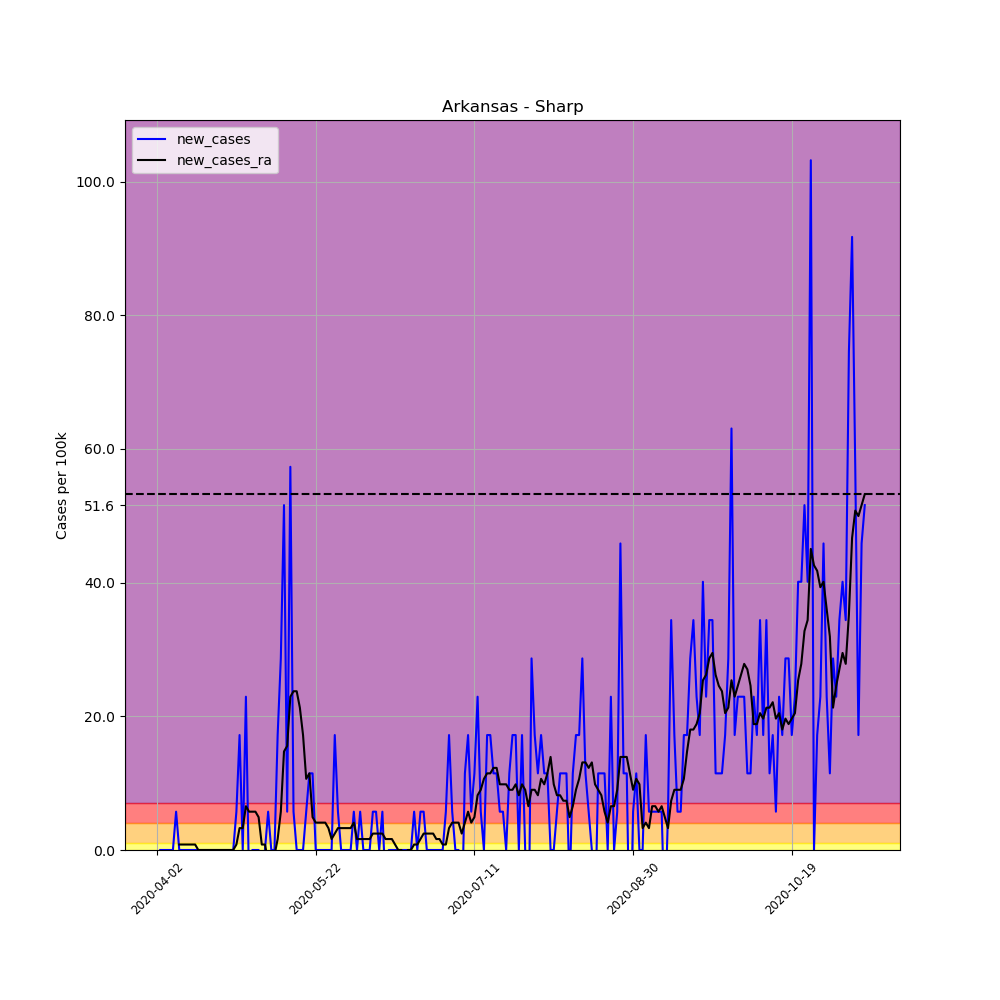

The file beside this chart, header and first rows:
, date, county, state, fips, cases, deaths, COUNTY, STNAME, CTYNAME, POPESTIMATE2019, per_100k, per_100k_ra, new_cases, new_cases_ra
516242, 2020-04-02, Sharp, Arkansas, 5135, 1, 0, 135, Arkansas, Sharp, 17442, 5.733, , , 
516243, 2020-04-03, Sharp, Arkansas, 5135, 1, 0, 135, Arkansas, Sharp, 17442, 5.733, , 0.0, 
516244, 2020-04-04, Sharp, Arkansas, 5135, 1, 0, 135, Arkansas, Sharp, 17442, 5.733, , 0.0, 
516245, 2020-04-05, Sharp, Arkansas, 5135, 1, 0, 135, Arkansas, Sharp, 17442, 5.733, , 0.0, 
516246, 2020-04-06, Sharp, Arkansas, 5135, 1, 0, 135, Arkansas, Sharp, 17442, 5.733, , 0.0, 
516247, 2020-04-07, Sharp, Arkansas, 5135, 1, 0, 135, Arkansas, Sharp, 17442, 5.733, , 0.0, 
516248, 2020-04-08, Sharp, Arkansas, 5135, 2, 0, 135, Arkansas, Sharp, 17442, 11.47, 6.552, 5.733, 
516249, 2020-04-09, Sharp, Arkansas, 5135, 2, 0, 135, Arkansas, Sharp, 17442, 11.47, 7.371, 0.0, 0.819
516250, 2020-04-10, Sharp, Arkansas, 5135, 2, 0, 135, Arkansas, Sharp, 17442, 11.47, 8.19, 0.0, 0.819
516251, 2020-04-11, Sharp, Arkansas, 5135, 2, 0, 135, Arkansas, Sharp, 17442, 11.47, 9.009, 0.0, 0.819
516252, 2020-04-12, Sharp, Arkansas, 5135, 2, 0, 135, Arkansas, Sharp, 17442, 11.47, 9.828, 0.0, 0.819
516253, 2020-04-13, Sharp, Arkansas, 5135, 2, 0, 135, Arkansas, Sharp, 17442, 11.47, 10.65, 0.0, 0.819
516254, 2020-04-14, Sharp, Arkansas, 5135, 2, 0, 135, Arkansas, Sharp, 17442, 11.47, 11.47, 0.0, 0.819
516255, 2020-04-15, Sharp, Arkansas, 5135, 2, 0, 135, Arkansas, Sharp, 17442, 11.47, 11.47, 0.0, 0.0
516256, 2020-04-16, Sharp, Arkansas, 5135, 2, 0, 135, Arkansas, Sharp, 17442, 11.47, 11.47, 0.0, 0.0
516257, 2020-04-17, Sharp, Arkansas, 5135, 2, 0, 135, Arkansas, Sharp, 17442, 11.47, 11.47, 0.0, 0.0
516258, 2020-04-18, Sharp, Arkansas, 5135, 2, 0, 135, Arkansas, Sharp, 17442, 11.47, 11.47, 0.0, 0.0
516259, 2020-04-19, Sharp, Arkansas, 5135, 2, 0, 135, Arkansas, Sharp, 17442, 11.47, 11.47, 0.0, 0.0
516260, 2020-04-20, Sharp, Arkansas, 5135, 2, 0, 135, Arkansas, Sharp, 17442, 11.47, 11.47, 0.0, 0.0
516261, 2020-04-21, Sharp, Arkansas, 5135, 2, 0, 135, Arkansas, Sharp, 17442, 11.47, 11.47, 0.0, 0.0
516262, 2020-04-22, Sharp, Arkansas, 5135, 2, 0, 135, Arkansas, Sharp, 17442, 11.47, 11.47, 0.0, 0.0
516263, 2020-04-23, Sharp, Arkansas, 5135, 2, 0, 135, Arkansas, Sharp, 17442, 11.47, 11.47, 0.0, 0.0
516264, 2020-04-24, Sharp, Arkansas, 5135, 2, 0, 135, Arkansas, Sharp, 17442, 11.47, 11.47, 0.0, 0.0
516265, 2020-04-25, Sharp, Arkansas, 5135, 2, 0, 135, Arkansas, Sharp, 17442, 11.47, 11.47, 0.0, 0.0
516266, 2020-04-26, Sharp, Arkansas, 5135, 2, 0, 135, Arkansas, Sharp, 17442, 11.47, 11.47, 0.0, 0.0
516267, 2020-04-27, Sharp, Arkansas, 5135, 3, 0, 135, Arkansas, Sharp, 17442, 17.2, 12.29, 5.733, 0.819
516268, 2020-04-28, Sharp, Arkansas, 5135, 6, 0, 135, Arkansas, Sharp, 17442, 34.4, 15.56, 17.2, 3.276
516269, 2020-04-29, Sharp, Arkansas, 5135, 6, 0, 135, Arkansas, Sharp, 17442, 34.4, 18.84, 0.0, 3.276
516270, 2020-04-30, Sharp, Arkansas, 5135, 10, 0, 135, Arkansas, Sharp, 17442, 57.33, 25.39, 22.93, 6.552
516271, 2020-05-01, Sharp, Arkansas, 5135, 9, 0, 135, Arkansas, Sharp, 17442, 51.6, 31.12, -5.733, 5.733
516272, 2020-05-02, Sharp, Arkansas, 5135, 9, 0, 135, Arkansas, Sharp, 17442, 51.6, 36.86, 0.0, 5.733
516273, 2020-05-03, Sharp, Arkansas, 5135, 9, 0, 135, Arkansas, Sharp, 17442, 51.6, 42.59, 0.0, 5.733
516274, 2020-05-04, Sharp, Arkansas, 5135, 9, 0, 135, Arkansas, Sharp, 17442, 51.6, 47.5, 0.0, 4.914
516275, 2020-05-05, Sharp, Arkansas, 5135, 7, 0, 135, Arkansas, Sharp, 17442, 40.13, 48.32, -11.47, 0.819
516276, 2020-05-06, Sharp, Arkansas, 5135, 7, 0, 135, Arkansas, Sharp, 17442, 40.13, 49.14, 0.0, 0.819
516277, 2020-05-07, Sharp, Arkansas, 5135, 8, 1, 135, Arkansas, Sharp, 17442, 45.87, 47.5, 5.733, -1.638
516278, 2020-05-08, Sharp, Arkansas, 5135, 8, 1, 135, Arkansas, Sharp, 17442, 45.87, 46.69, 0.0, -0.819
516279, 2020-05-09, Sharp, Arkansas, 5135, 8, 1, 135, Arkansas, Sharp, 17442, 45.87, 45.87, 0.0, -0.819
516280, 2020-05-10, Sharp, Arkansas, 5135, 11, 1, 135, Arkansas, Sharp, 17442, 63.07, 47.5, 17.2, 1.638
516281, 2020-05-11, Sharp, Arkansas, 5135, 16, 2, 135, Arkansas, Sharp, 17442, 91.73, 53.24, 28.67, 5.733
516282, 2020-05-12, Sharp, Arkansas, 5135, 25, 2, 135, Arkansas, Sharp, 17442, 143.3, 67.98, 51.6, 14.74
516283, 2020-05-13, Sharp, Arkansas, 5135, 26, 2, 135, Arkansas, Sharp, 17442, 149.1, 83.54, 5.733, 15.56
516284, 2020-05-14, Sharp, Arkansas, 5135, 36, 2, 135, Arkansas, Sharp, 17442, 206.4, 106.5, 57.33, 22.93
516285, 2020-05-15, Sharp, Arkansas, 5135, 37, 2, 135, Arkansas, Sharp, 17442, 212.1, 130.2, 5.733, 23.75
516286, 2020-05-16, Sharp, Arkansas, 5135, 37, 2, 135, Arkansas, Sharp, 17442, 212.1, 154, 0.0, 23.75
516287, 2020-05-17, Sharp, Arkansas, 5135, 37, 2, 135, Arkansas, Sharp, 17442, 212.1, 175.3, 0.0, 21.3
516288, 2020-05-18, Sharp, Arkansas, 5135, 37, 2, 135, Arkansas, Sharp, 17442, 212.1, 192.5, 0.0, 17.2
516289, 2020-05-19, Sharp, Arkansas, 5135, 38, 2, 135, Arkansas, Sharp, 17442, 217.9, 203.1, 5.733, 10.65
516290, 2020-05-20, Sharp, Arkansas, 5135, 40, 2, 135, Arkansas, Sharp, 17442, 229.3, 214.6, 11.47, 11.47
516291, 2020-05-21, Sharp, Arkansas, 5135, 42, 2, 135, Arkansas, Sharp, 17442, 240.8, 219.5, 11.47, 4.914
516292, 2020-05-22, Sharp, Arkansas, 5135, 42, 2, 135, Arkansas, Sharp, 17442, 240.8, 223.6, 0.0, 4.095
516293, 2020-05-23, Sharp, Arkansas, 5135, 42, 2, 135, Arkansas, Sharp, 17442, 240.8, 227.7, 0.0, 4.095
516294, 2020-05-24, Sharp, Arkansas, 5135, 42, 2, 135, Arkansas, Sharp, 17442, 240.8, 231.8, 0.0, 4.095
516295, 2020-05-25, Sharp, Arkansas, 5135, 42, 2, 135, Arkansas, Sharp, 17442, 240.8, 235.9, 0.0, 4.095
516296, 2020-05-26, Sharp, Arkansas, 5135, 42, 2, 135, Arkansas, Sharp, 17442, 240.8, 239.2, 0.0, 3.276
516297, 2020-05-27, Sharp, Arkansas, 5135, 42, 2, 135, Arkansas, Sharp, 17442, 240.8, 240.8, 0.0, 1.638
516298, 2020-05-28, Sharp, Arkansas, 5135, 45, 2, 135, Arkansas, Sharp, 17442, 258, 243.3, 17.2, 2.457
516299, 2020-05-29, Sharp, Arkansas, 5135, 46, 2, 135, Arkansas, Sharp, 17442, 263.7, 246.5, 5.733, 3.276
516300, 2020-05-30, Sharp, Arkansas, 5135, 46, 2, 135, Arkansas, Sharp, 17442, 263.7, 249.8, 0.0, 3.276
516301, 2020-05-31, Sharp, Arkansas, 5135, 46, 2, 135, Arkansas, Sharp, 17442, 263.7, 253.1, 0.0, 3.276
... 164 more rows
